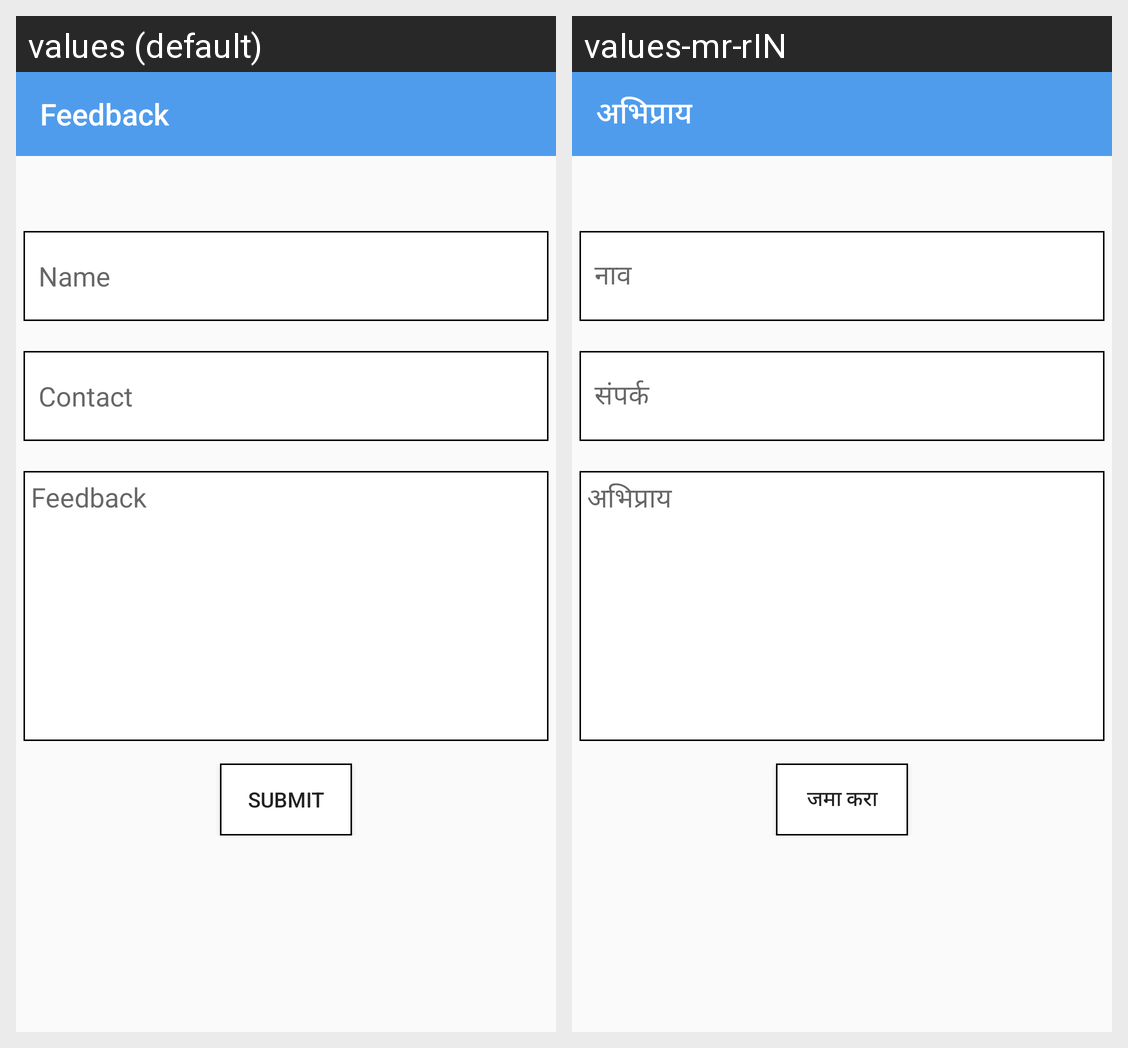

For this localized Android screen grid, give each drawn string resource with its value in every locale shown.
Android screen res/layout/activity_feedback.xml rendered under 2 locales, left to right: values (default), values-mr-rIN. Device: Nexus 5 (rendered at 1080×1920; each locale shown at half size, 540×960, under a caption strip naming it); theme AppTheme.
Strings drawn on this screen, with the default value and each locale's value (text and hints the layout hard-codes, and strings that could not be matched under every locale, appear in the picture but are not listed):

feedbackFeedback
  values: Feedback
  values-mr-rIN: अभिप्राय

feedbackName
  values: Name
  values-mr-rIN: नाव

FeedbackContact
  values: Contact
  values-mr-rIN: संपर्क

feedbackSubmit
  values: Submit
  values-mr-rIN: जमा करा
